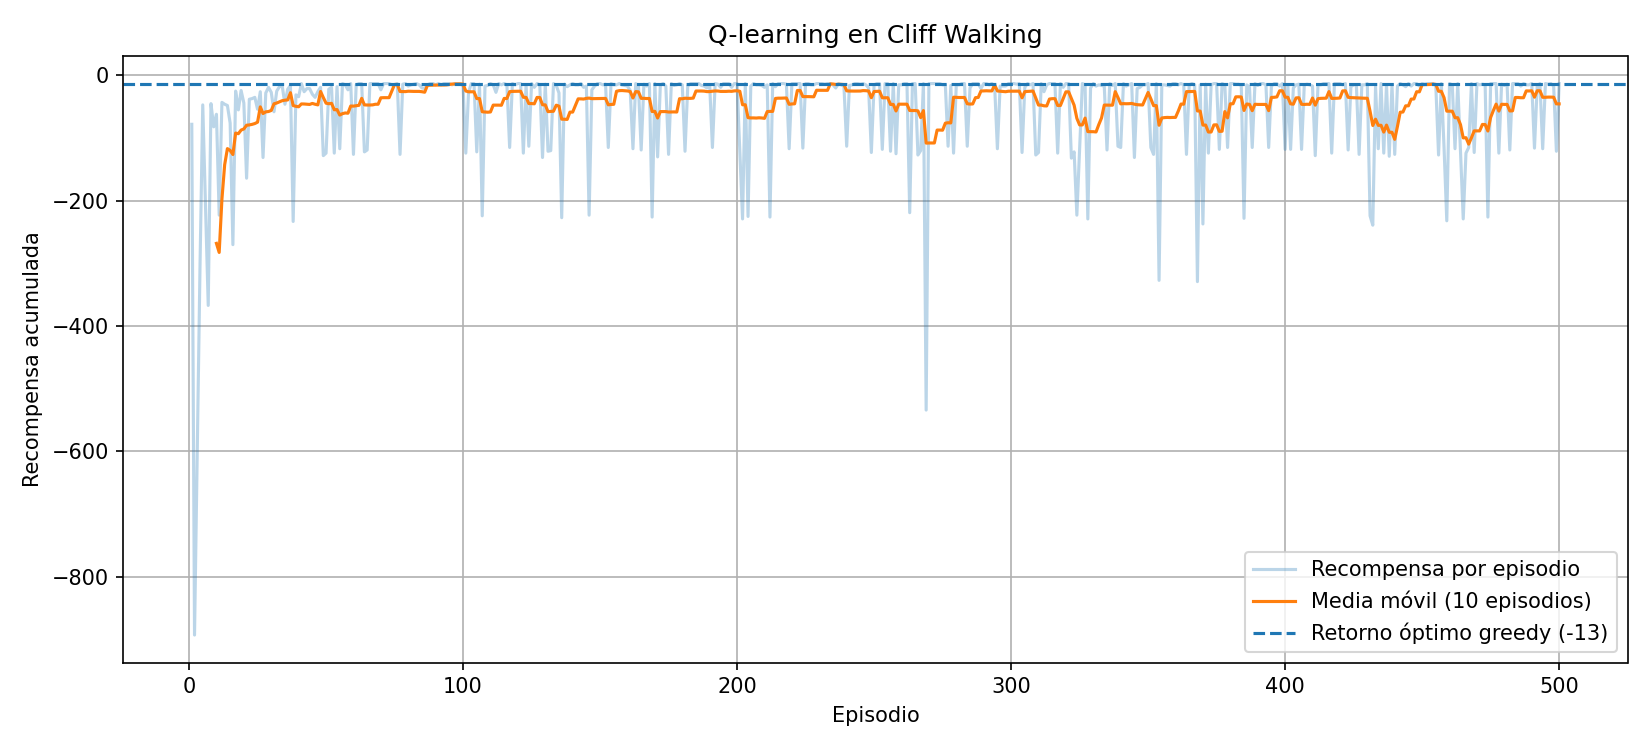

Source data for this figure (header and first rows):
episodio, recompensa, pasos
1, -78, 78
2, -893, 200
3, -596, 200
4, -305, 107
5, -47, 47
6, -205, 106
7, -367, 169
8, -45, 45
9, -82, 82
10, -62, 62
11, -223, 124
12, -43, 43
13, -46, 46
14, -48, 48
15, -76, 76
16, -270, 72
17, -25, 25
18, -55, 55
19, -24, 24
20, -44, 44
21, -164, 65
22, -38, 38
23, -37, 37
24, -35, 35
25, -54, 54
26, -26, 26
27, -131, 32
28, -28, 28
29, -19, 19
30, -27, 27
31, -58, 58
32, -25, 25
33, -18, 18
34, -17, 17
35, -46, 46
36, -22, 22
37, -16, 16
38, -233, 35
39, -31, 31
40, -34, 34
41, -13, 13
42, -26, 26
43, -21, 21
44, -21, 21
45, -30, 30
46, -35, 35
47, -26, 26
48, -19, 19
49, -128, 29
50, -124, 25
51, -22, 22
52, -19, 19
53, -124, 25
54, -18, 18
55, -117, 18
56, -13, 13
57, -15, 15
58, -23, 23
59, -13, 13
60, -126, 27
... 440 more rows
